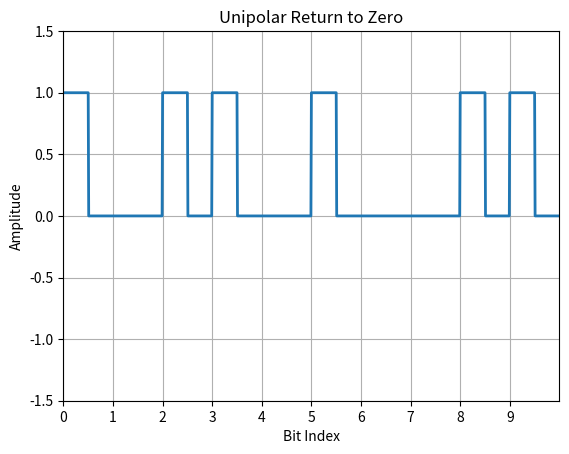

The matplotlib source for this figure:
import numpy as np
import matplotlib.pyplot as plt

N = 10

# Directly specify the binary sequence
n = np.array([1, 0, 1, 1, 0, 1, 0, 0, 1, 1])  # Example binary sequence
print("Binary sequence:", n)

t = np.arange(0, N + 0.01, 0.01)
y = np.zeros(len(t))

for i in range(N):
    for j in range(len(t)):
        if t[j] >= i and t[j] <= i + 0.5:
            y[j] = n[i]
        elif t[j] > i + 0.5:
            break

# Plotting
plt.plot(t, y, linewidth=2)
plt.grid(True)
plt.axis([0, N, -1.5, 1.5])
plt.title("Unipolar Return to Zero")
plt.xticks(np.arange(N), np.arange(N))
plt.xlabel('Bit Index')
plt.ylabel('Amplitude')
plt.show()
